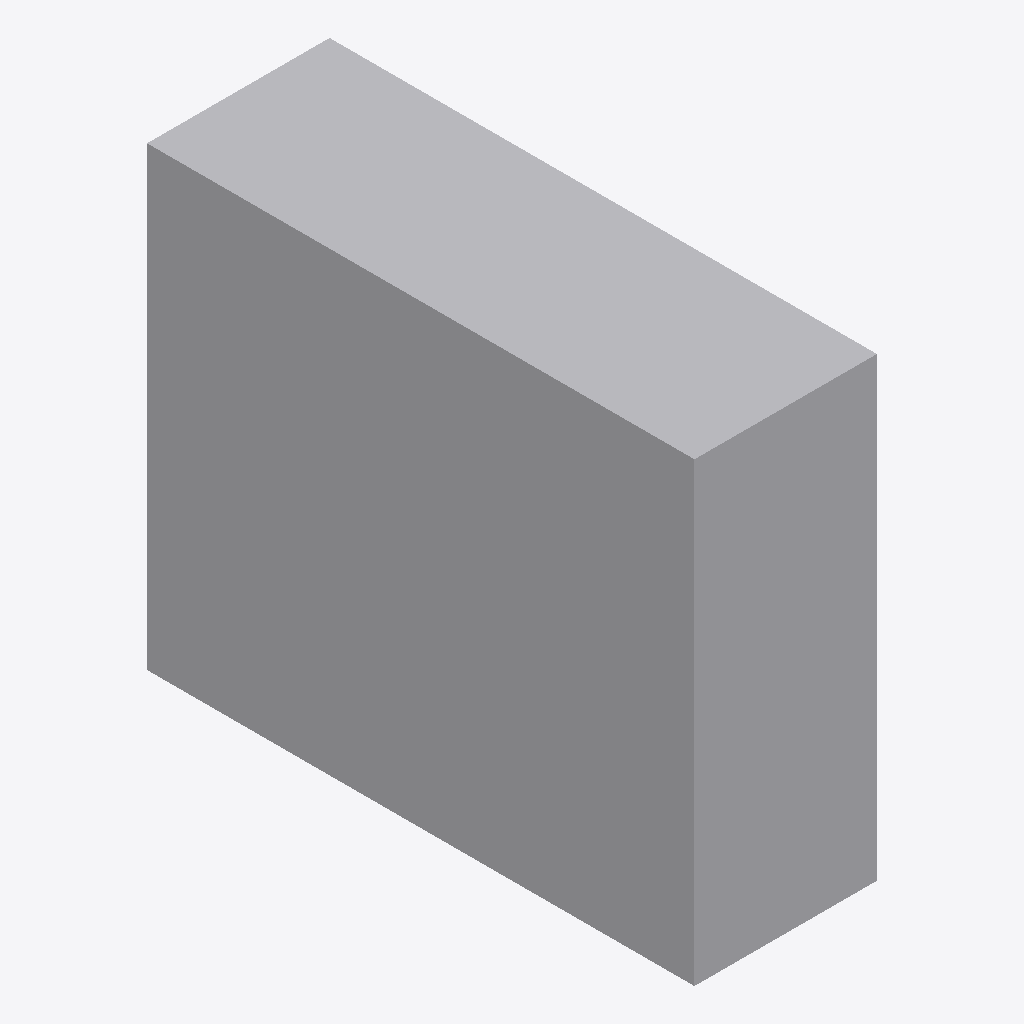
Isometric view of an IFC building model (IFC-SPF (STEP), schema IFC4, length unit millimetre), seen from the south-west, elements coloured by IFC class: 1 other element (light grey).
Extent 1.0 m × 3.0 m × 2.5 m (x, y, z). Storeys (2): Level 1 at 0.00 m; Level 2 at 5.00 m. Elements (1): 1 IfcBuildingElementProxy.

HEADER;
FILE_DESCRIPTION(('ViewDefinition [ReferenceView]'),'2;1');
FILE_NAME('plant.ifc','2026-01-01T00:00:00',(''),(''),'smr-ga fixture','smr-ga','');
FILE_SCHEMA(('IFC4'));
ENDSEC;
DATA;
#1=IFCPROJECT('0Proj000000000000000001',$,'Demo',$,$,$,$,(#9),#5);
#20=IFCSITE('0Site000000000000000001',$,'Site',$,$,#21,$,$,.ELEMENT.,$,$,$,$,$);
#30=IFCBUILDING('0Bldg000000000000000001',$,'Aux Building',$,$,#31,$,$,.ELEMENT.,$,$,$);
#40=IFCBUILDINGSTOREY('0Sty2000000000000000001',$,'Level 2',$,$,#41,$,$,.ELEMENT.,5000.0);
#50=IFCBUILDINGSTOREY('0Sty1000000000000000001',$,'Level 1',$,$,#51,$,$,.ELEMENT.,0.0);
#300=IFCBUILDINGELEMENTPROXY('0Prx301000000000000001',$,'P-301',$,'펌프',#301,#305,'P-301',$);
ENDSEC;
